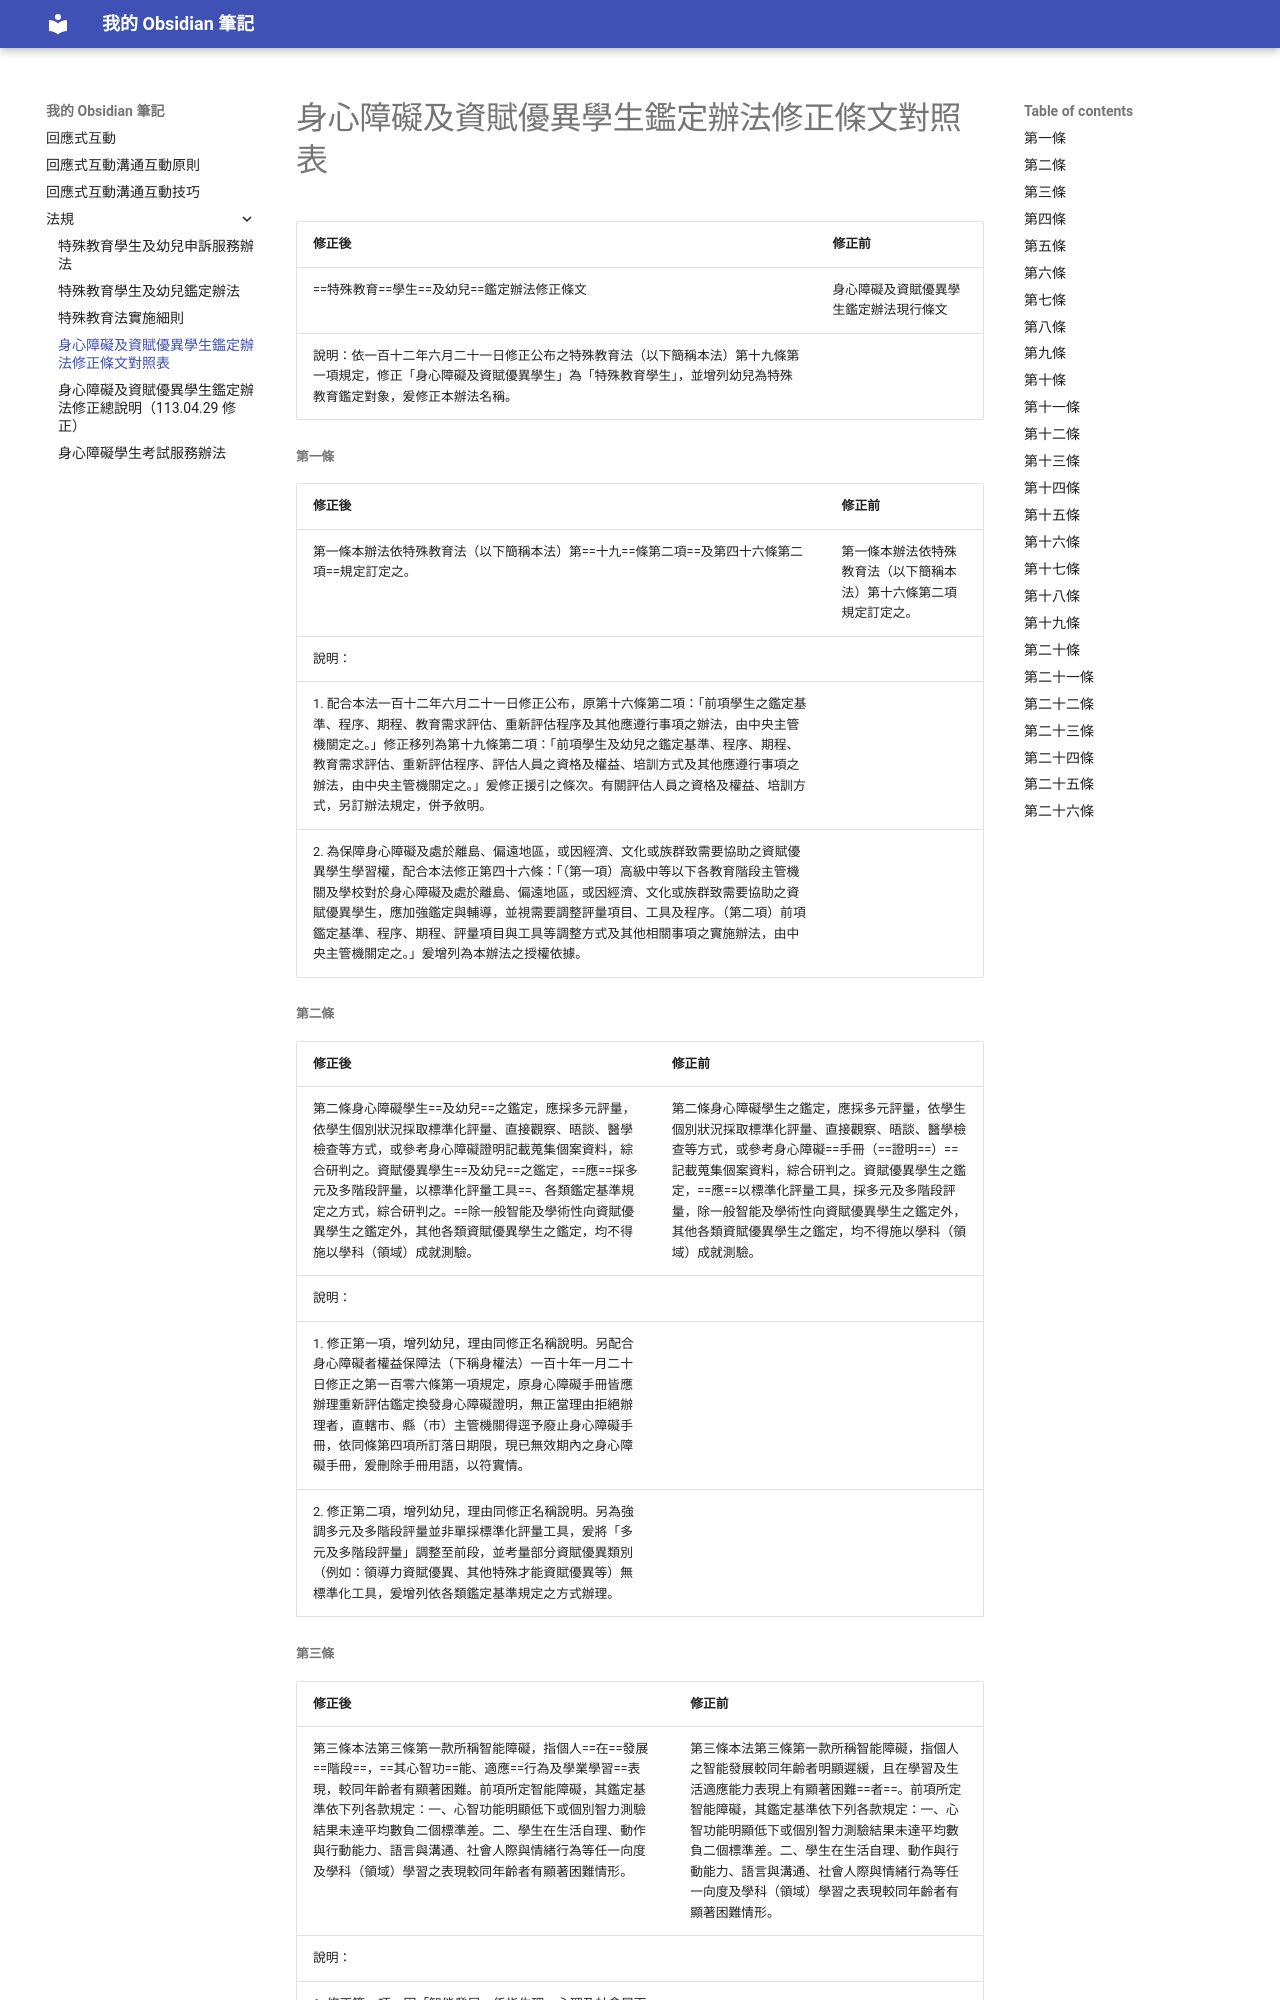

repository: moontherefor/MkDocsTest · page: 法規/身心障礙及資賦優異學生鑑定辦法修正條文對照表/index.html · generator: mkdocs

---
tags: 
Source: "[[特殊教育學生及幼兒鑑定辦法]]"
Relate: 
aliases:
---

| 修正後                       | 修正前                 |
| ------------------------- | ------------------- |
| ==特殊教育==學生==及幼兒==鑑定辦法修正條文 | 身心障礙及資賦優異學生鑑定辦法現行條文 |
說明：依一百十二年六月二十一日修正公布之特殊教育法（以下簡稱本法）第十九條第一項規定，修正「身心障礙及資賦優異學生」為「特殊教育學生」，並增列幼兒為特殊教育鑑定對象，爰修正本辦法名稱。

###### 第一條
|修正後|修正前|
|---|---|
|第一條本辦法依特殊教育法（以下簡稱本法）第==十九==條第二項==及第四十六條第二項==規定訂定之。|第一條本辦法依特殊教育法（以下簡稱本法）第十六條第二項規定訂定之。|
說明：
1. 配合本法一百十二年六月二十一日修正公布，原第十六條第二項：「前項學生之鑑定基準、程序、期程、教育需求評估、重新評估程序及其他應遵行事項之辦法，由中央主管機關定之。」修正移列為第十九條第二項：「前項學生及幼兒之鑑定基準、程序、期程、教育需求評估、重新評估程序、評估人員之資格及權益、培訓方式及其他應遵行事項之辦法，由中央主管機關定之。」爰修正援引之條次。有關評估人員之資格及權益、培訓方式，另訂辦法規定，併予敘明。
2. 為保障身心障礙及處於離島、偏遠地區，或因經濟、文化或族群致需要協助之資賦優異學生學習權，配合本法修正第四十六條：「（第一項）高級中等以下各教育階段主管機關及學校對於身心障礙及處於離島、偏遠地區，或因經濟、文化或族群致需要協助之資賦優異學生，應加強鑑定與輔導，並視需要調整評量項目、工具及程序。（第二項）前項鑑定基準、程序、期程、評量項目與工具等調整方式及其他相關事項之實施辦法，由中央主管機關定之。」爰增列為本辦法之授權依據。

###### 第二條
|修正後|修正前|
|---|---|
|第二條身心障礙學生==及幼兒==之鑑定，應採多元評量，依學生個別狀況採取標準化評量、直接觀察、晤談、醫學檢查等方式，或參考身心障礙證明記載蒐集個案資料，綜合研判之。資賦優異學生==及幼兒==之鑑定，==應==採多元及多階段評量，以標準化評量工具==、各類鑑定基準規定之方式，綜合研判之。==除一般智能及學術性向資賦優異學生之鑑定外，其他各類資賦優異學生之鑑定，均不得施以學科（領域）成就測驗。|第二條身心障礙學生之鑑定，應採多元評量，依學生個別狀況採取標準化評量、直接觀察、晤談、醫學檢查等方式，或參考身心障礙==手冊（==證明==）==記載蒐集個案資料，綜合研判之。資賦優異學生之鑑定，==應==以標準化評量工具，採多元及多階段評量，除一般智能及學術性向資賦優異學生之鑑定外，其他各類資賦優異學生之鑑定，均不得施以學科（領域）成就測驗。|
說明：
1. 修正第一項，增列幼兒，理由同修正名稱說明。另配合身心障礙者權益保障法（下稱身權法）一百十年一月二十日修正之第一百零六條第一項規定，原身心障礙手冊皆應辦理重新評估鑑定換發身心障礙證明，無正當理由拒絕辦理者，直轄市、縣（市）主管機關得逕予廢止身心障礙手冊，依同條第四項所訂落日期限，現已無效期內之身心障礙手冊，爰刪除手冊用語，以符實情。
2. 修正第二項，增列幼兒，理由同修正名稱說明。另為強調多元及多階段評量並非單採標準化評量工具，爰將「多元及多階段評量」調整至前段，並考量部分資賦優異類別（例如：領導力資賦優異、其他特殊才能資賦優異等）無標準化工具，爰增列依各類鑑定基準規定之方式辦理。
